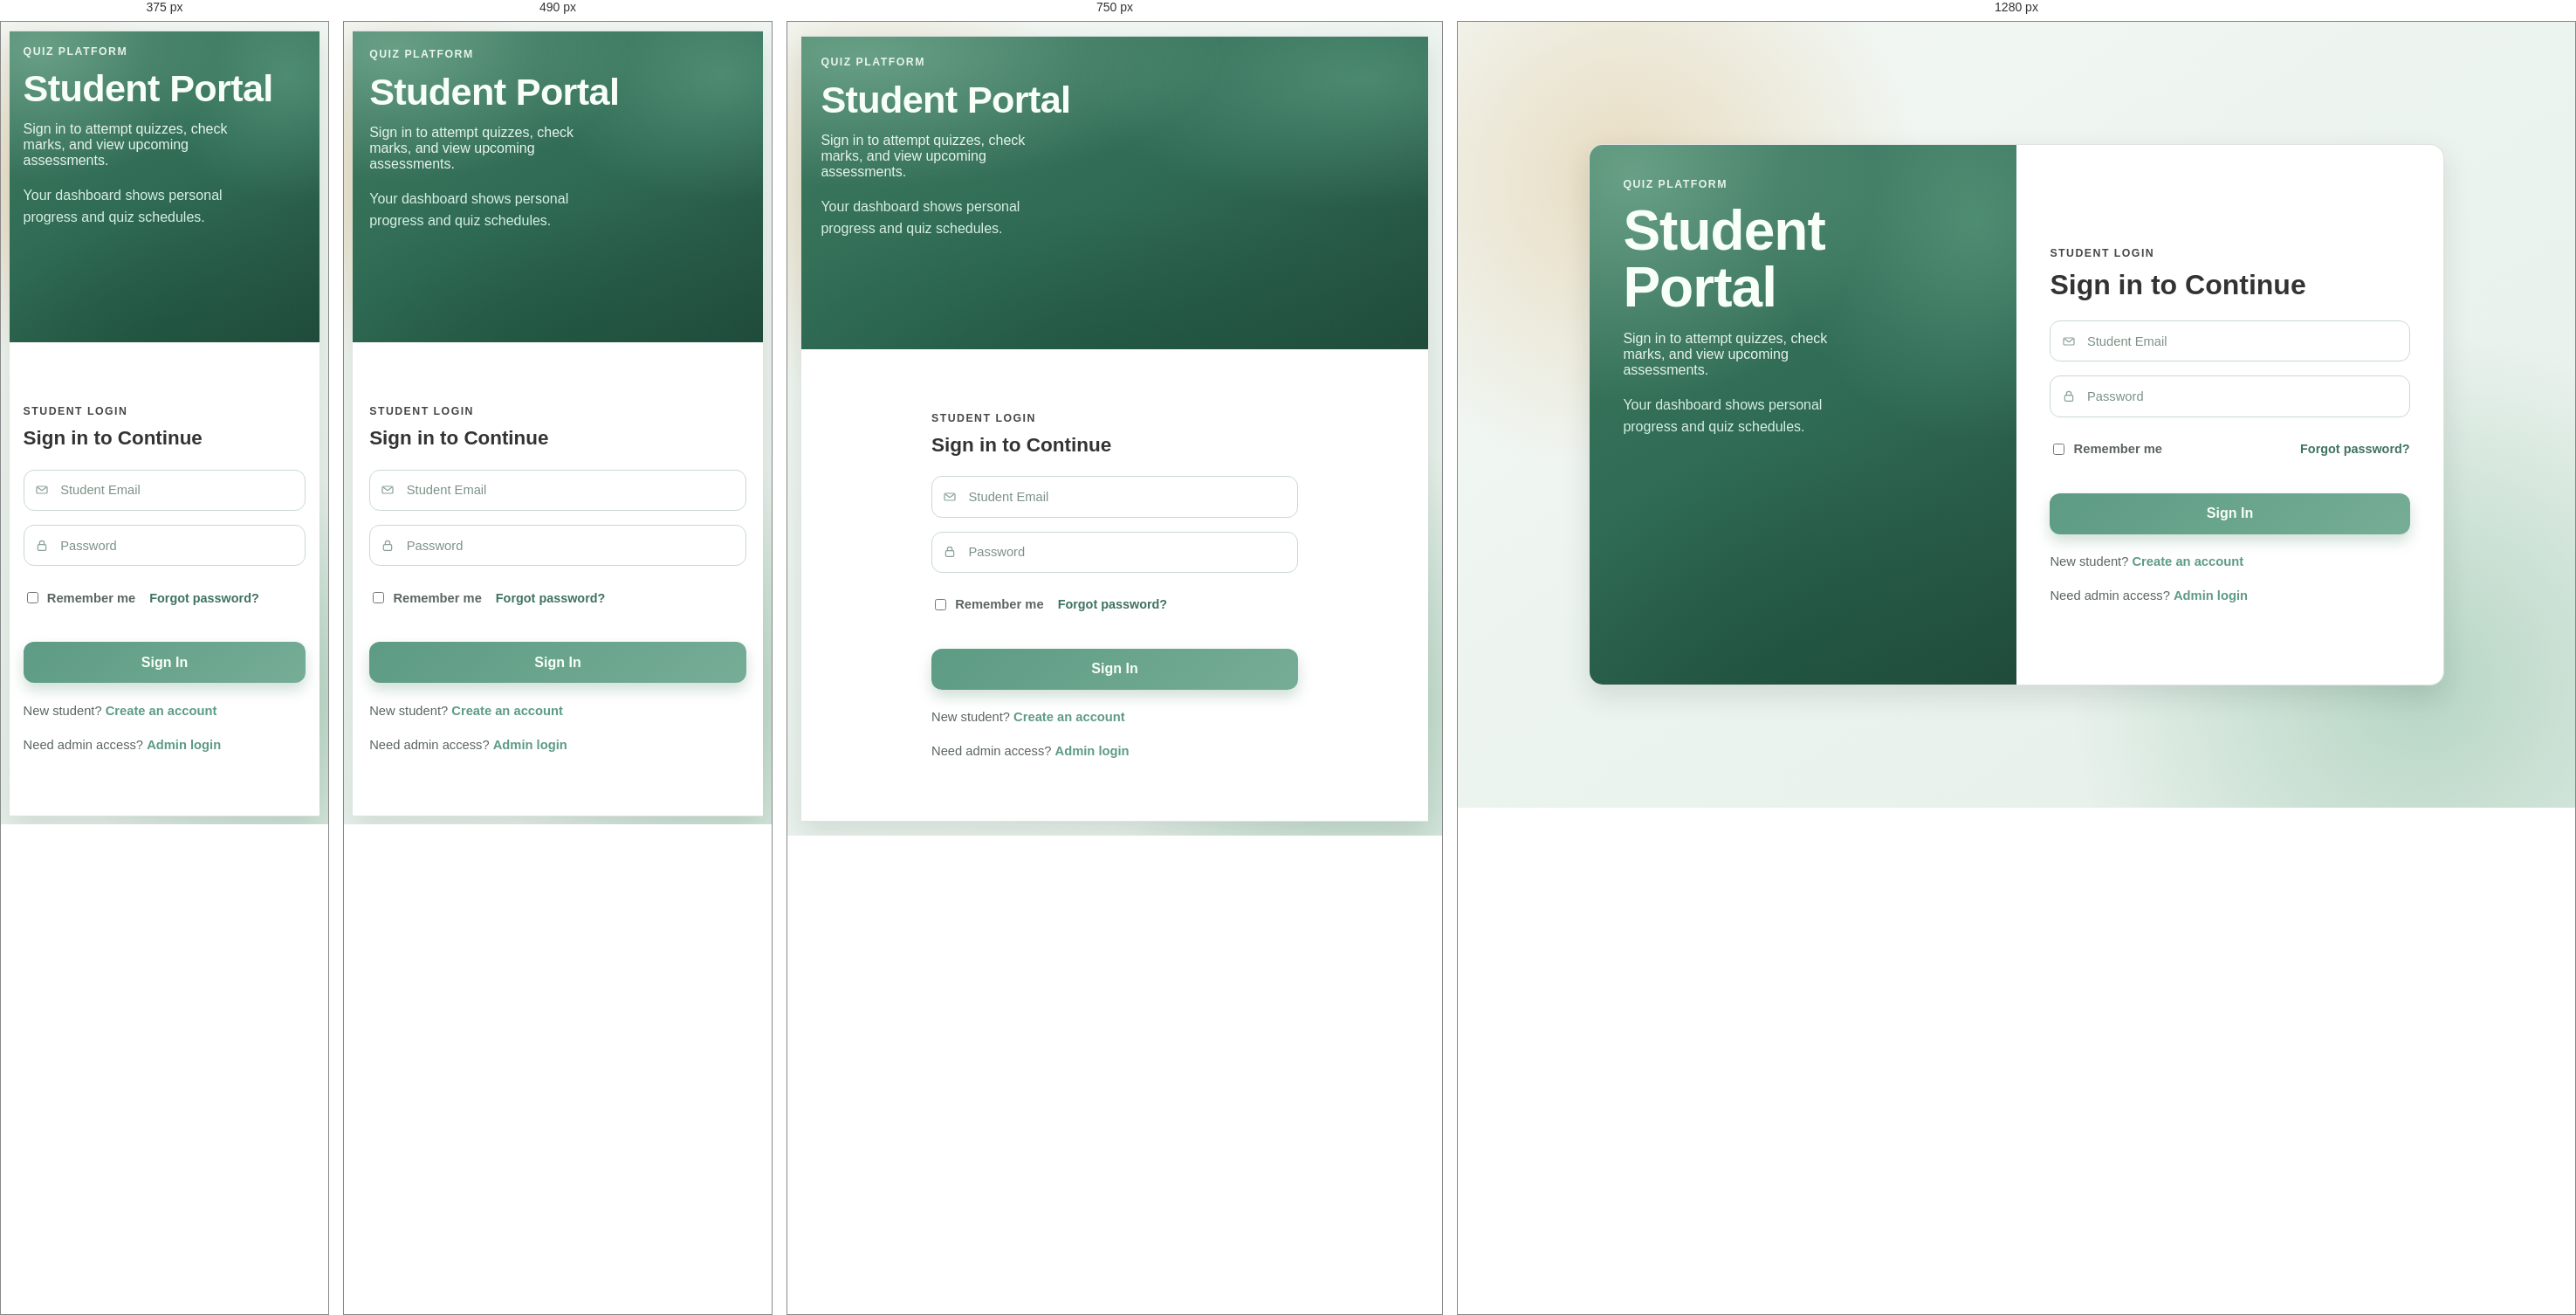
Rendered at 375 px, 490 px, 750 px and 1280 px, left to right.

<!-- file: student-login.html -->
<!DOCTYPE html>
<html lang="en">
<head>
  <meta charset="UTF-8" />
  <meta name="viewport" content="width=device-width, initial-scale=1.0" />
  <title>Student Login</title>
  <link rel="preconnect" href="https://fonts.googleapis.com" />
  <link rel="preconnect" href="https://fonts.gstatic.com" crossorigin />
  <link href="https://fonts.googleapis.com/css2?family=IBM+Plex+Sans:wght@400;500;600;700&family=Space+Grotesk:wght@500;700&display=swap" rel="stylesheet" />
  <link rel="stylesheet" href="styles.css" />
  <script src="auth.js" defer></script>
</head>
<body data-login-role="STUDENT">
  <main class="page">
    <section class="panel panel-brand panel-brand--student" aria-hidden="true">
      <p class="eyebrow">Quiz Platform</p>
      <h1>Student Portal</h1>
      <p class="lead">Sign in to attempt quizzes, check marks, and view upcoming assessments.</p>
      <p class="panel-brand-note">Your dashboard shows personal progress and quiz schedules.</p>
    </section>

    <section class="panel panel-form">
      <div class="form-wrap">
        <p class="eyebrow">Student Login</p>
        <h2>Sign in to Continue</h2>

        <form class="login-form login-form--floating" novalidate>
          <div class="field-wrap">
            <span class="field-icon" aria-hidden="true">
              <svg viewBox="0 0 24 24" focusable="false">
                <rect x="3" y="6" width="18" height="12" rx="2"></rect>
                <path d="m5 8 7 5 7-5"></path>
              </svg>
            </span>
            <input type="email" class="field-input" id="email" name="email" placeholder=" " required />
            <label class="floating-label" for="email">Student Email</label>
          </div>

          <div class="field-wrap">
            <span class="field-icon" aria-hidden="true">
              <svg viewBox="0 0 24 24" focusable="false">
                <rect x="5" y="10" width="14" height="10" rx="2"></rect>
                <path d="M8 10V7.5a4 4 0 0 1 8 0V10"></path>
              </svg>
            </span>
            <input type="password" class="field-input" id="password" name="password" placeholder=" " required />
            <label class="floating-label" for="password">Password</label>
          </div>

          <div class="form-row">
            <label class="check">
              <input type="checkbox" name="remember" />
              <span>Remember me</span>
            </label>
            <a href="forgot-password.html?role=STUDENT" class="link">Forgot password?</a>
          </div>

          <button type="submit">Sign In</button>
          <p class="switch-auth">New student? <a href="register.html" class="link link-emphasis">Create an account</a></p>
          <p class="switch-auth">Need admin access? <a href="admin-login.html" class="link link-emphasis">Admin login</a></p>
        </form>
      </div>
    </section>
  </main>
</body>
</html>


/* @media block from styles.css */
@media (max-width: 900px) {
  .quiz-form-grid,
  .quiz-form-grid-two {
    grid-template-columns: 1fr;
  }
}

/* @media block from styles.css */
@media (max-width: 900px) {
  .admin-quiz-toolbar {
    flex-direction: column;
    align-items: stretch;
  }

  .admin-quiz-search-wrap,
  .admin-quiz-filter-wrap {
    min-width: 0;
    width: 100%;
  }
}

/* @media block from styles.css */
@media (max-width: 860px) {
  body {
    padding: 1rem;
  }

  .page {
    grid-template-columns: 1fr;
    min-height: auto;
  }

  .panel-brand {
    min-height: 260px;
  }

  .panel-form {
    padding-top: 2.2rem;
  }

  .dashboard-grid {
    grid-template-columns: 1fr;
  }

  .student-layout {
    grid-template-columns: 1fr;
  }

  .admin-layout {
    grid-template-columns: 1fr;
  }

  .admin-sidebar {
    position: static;
  }

  .admin-tools {
    grid-template-columns: 1fr;
  }

  .dashboard-main {
    padding: 1rem;
  }

  .admin-modern-shell {
    grid-template-columns: 1fr;
    min-height: auto;
  }

  .admin-modern-sidebar {
    position: fixed;
    top: 0;
    left: 0;
    bottom: 0;
    width: min(300px, 86vw);
    border-radius: 0 16px 16px 0;
    z-index: 30;
    transform: translateX(-104%);
  }

  body.admin-sidebar-open .admin-modern-sidebar {
    transform: translateX(0);
  }

  body.admin-sidebar-open .admin-sidebar-backdrop {
    display: block;
  }

  body.admin-sidebar-collapsed .admin-modern-shell {
    grid-template-columns: 1fr;
  }

  body.admin-sidebar-collapsed .admin-modern-title,
  body.admin-sidebar-collapsed .admin-modern-text,
  body.admin-sidebar-collapsed .admin-modern-profile p,
  body.admin-sidebar-collapsed .admin-modern-profile strong {
    display: initial;
  }

  .dashboard-header {
    padding: 1rem;
  }

  .dashboard-nav {
    width: 100%;
    justify-content: flex-start;
  }

  .form-row {
    justify-content: flex-start;
    flex-wrap: wrap;
  }

  .student-sidebar {
    position: static;
  }

  .student-stats-grid {
    grid-template-columns: 1fr;
  }

  .student-stats-grid .metric-average-card {
    order: -1;
  }

  .quiz-grid {
    grid-template-columns: 1fr;
  }

  .quiz-result-stats {
    grid-template-columns: repeat(2, minmax(0, 1fr));
  }

  .submission-table {
    min-width: 360px;
  }

  .admin-quiz-item {
    flex-direction: column;
  }

  .option-row {
    grid-template-columns: 1fr;
  }

  .option-correct-wrap {
    justify-content: flex-start;
  }
}

/* @media block from styles.css */
@media (max-width: 560px) {
  body {
    padding: 0.6rem;
  }

  .page {
    border-radius: 16px;
  }

  .panel {
    padding: 1.2rem;
  }

  .panel-form {
    padding-top: 1.6rem;
  }

  .panel-brand {
    min-height: 220px;
  }

  .panel-brand::before,
  .panel-brand::after {
    display: none;
  }

  .dashboard-shell {
    border-radius: 14px;
  }

  .page-shell {
    border-radius: 14px;
  }

  .dashboard-header h1 {
    font-size: 1.35rem;
  }

  .admin-modern-header {
    padding-right: 1rem;
  }

  .admin-modern-link {
    font-size: 0.86rem;
  }

  .admin-modern-sidebar {
    width: min(290px, 90vw);
  }

  .page-header {
    padding: 1rem;
  }

  .dash-card,
  .quiz-section,
  .question-card {
    padding: 0.85rem;
  }

  .student-stats-grid {
    grid-template-columns: 1fr;
  }

  .metric-average-wrap {
    width: 100%;
    justify-content: flex-start;
  }

  .quiz-actions {
    flex-direction: row;
    justify-content: flex-end;
  }

  .quiz-actions .btn-primary,
  .quiz-actions .btn-outline,
  .quiz-actions button,
  .quiz-actions .button-secondary {
    width: auto;
    text-align: center;
  }

  .quiz-result-ring {
    width: 138px;
    height: 138px;
  }

  .quiz-result-stats {
    grid-template-columns: 1fr;
  }

  .quiz-result-actions {
    justify-content: stretch;
  }

  .quiz-result-actions .btn-primary {
    width: 100%;
    text-align: center;
  }

  .quiz-review-option {
    align-items: flex-start;
  }

  .question-form-actions .btn-primary,
  .question-form-actions .btn-outline {
    width: 100%;
    text-align: center;
  }

  .submission-table th,
  .submission-table td {
    font-size: 0.84rem;
  }
}

/* @media block from styles.css */
@media (max-width: 420px) {
  body.dashboard-page,
  body.quiz-page-body {
    padding: 0.45rem;
  }

  .dashboard-header {
    padding: 0.82rem;
  }

  .dashboard-header h1 {
    font-size: 1.18rem;
  }

  .dashboard-main,
  .quiz-shell-main {
    padding: 0.75rem;
  }

  .dashboard-user-chip {
    font-size: 0.8rem;
    padding: 0.36rem 0.62rem;
  }

  .dashboard-logout {
    font-size: 0.82rem;
    padding: 0.4rem 0.62rem;
  }

  .admin-sidebar-link {
    flex: 0 0 188px;
    width: 188px;
  }

  .student-profile-actions {
    padding-top: 0.72rem;
  }

  .admin-settings-action-buttons {
    width: 100%;
    justify-content: flex-end;
  }

  .admin-module-tags {
    gap: 0.34rem;
  }

  .admin-module-tag {
    font-size: 0.76rem;
    padding: 0.3rem 0.58rem;
  }

  .quiz-meta {
    align-items: flex-start;
  }

  .timer-pill {
    width: 100%;
    text-align: center;
  }

  .quiz-hud-timer {
    width: auto;
    text-align: left;
    top: 0.52rem;
    right: 0.7rem;
  }
}

/* @media block from styles.css */
@media (max-width: 980px) {
  .page {
    height: auto;
    min-height: 100dvh;
    border-radius: 0;
    border-left: none;
    border-right: none;
  }

  .panel {
    padding: clamp(1rem, 4vw, 1.4rem);
  }

  .dashboard-shell,
  .page-shell,
  .dashboard-main,
  .quiz-shell-main {
    width: 100%;
    max-width: 100%;
    min-width: 0;
  }

  .dashboard-grid,
  .student-stats-grid,
  .quiz-grid,
  .admin-settings-grid {
    grid-template-columns: 1fr;
  }

  .dashboard-header,
  .dashboard-nav,
  .quiz-header,
  .quiz-meta,
  .quiz-actions,
  .admin-settings-action-buttons,
  .question-form-actions,
  .student-profile-actions,
  .student-results-toolbar {
    flex-wrap: wrap;
  }

  .submission-table-wrap,
  .admin-quiz-table-wrap,
  .leaderboard-table-wrap,
  .student-table-wrap {
    width: 100%;
    max-width: 100%;
    overflow-x: auto;
    -webkit-overflow-scrolling: touch;
  }

  .submission-table,
  .admin-quiz-table,
  .leaderboard-table,
  .student-results-table {
    width: 100%;
    min-width: 0;
    table-layout: auto;
  }

  .submission-table th,
  .submission-table td,
  .admin-quiz-table th,
  .admin-quiz-table td,
  .leaderboard-table th,
  .leaderboard-table td,
  .student-results-table th,
  .student-results-table td {
    word-break: break-word;
  }

  .admin-sidebar,
  .student-sidebar-nav,
  .admin-modern-sidebar,
  .admin-modern-overlay {
    max-width: min(92vw, 360px);
  }
}

/* @media block from styles.css */
@media (max-width: 640px) {
  .dashboard-header,
  .dashboard-main,
  .quiz-shell-main,
  .page-header,
  .quiz-section,
  .dash-card,
  .question-card,
  .admin-settings-card {
    padding-left: 0.78rem;
    padding-right: 0.78rem;
  }

  .form-wrap,
  .auth-links,
  .quiz-browse-controls,
  .student-results-toolbar {
    width: 100%;
  }

  .login-form button,
  .button-primary,
  .btn-primary,
  .btn-outline,
  .quiz-action,
  .question-form-actions .btn-primary,
  .question-form-actions .btn-outline {
    width: 100%;
    justify-content: center;
    text-align: center;
  }

  .quiz-actions {
    gap: 0.55rem;
  }

  .quiz-actions .btn-primary,
  .quiz-actions .btn-outline,
  .quiz-actions .button-secondary {
    width: 100%;
  }
}